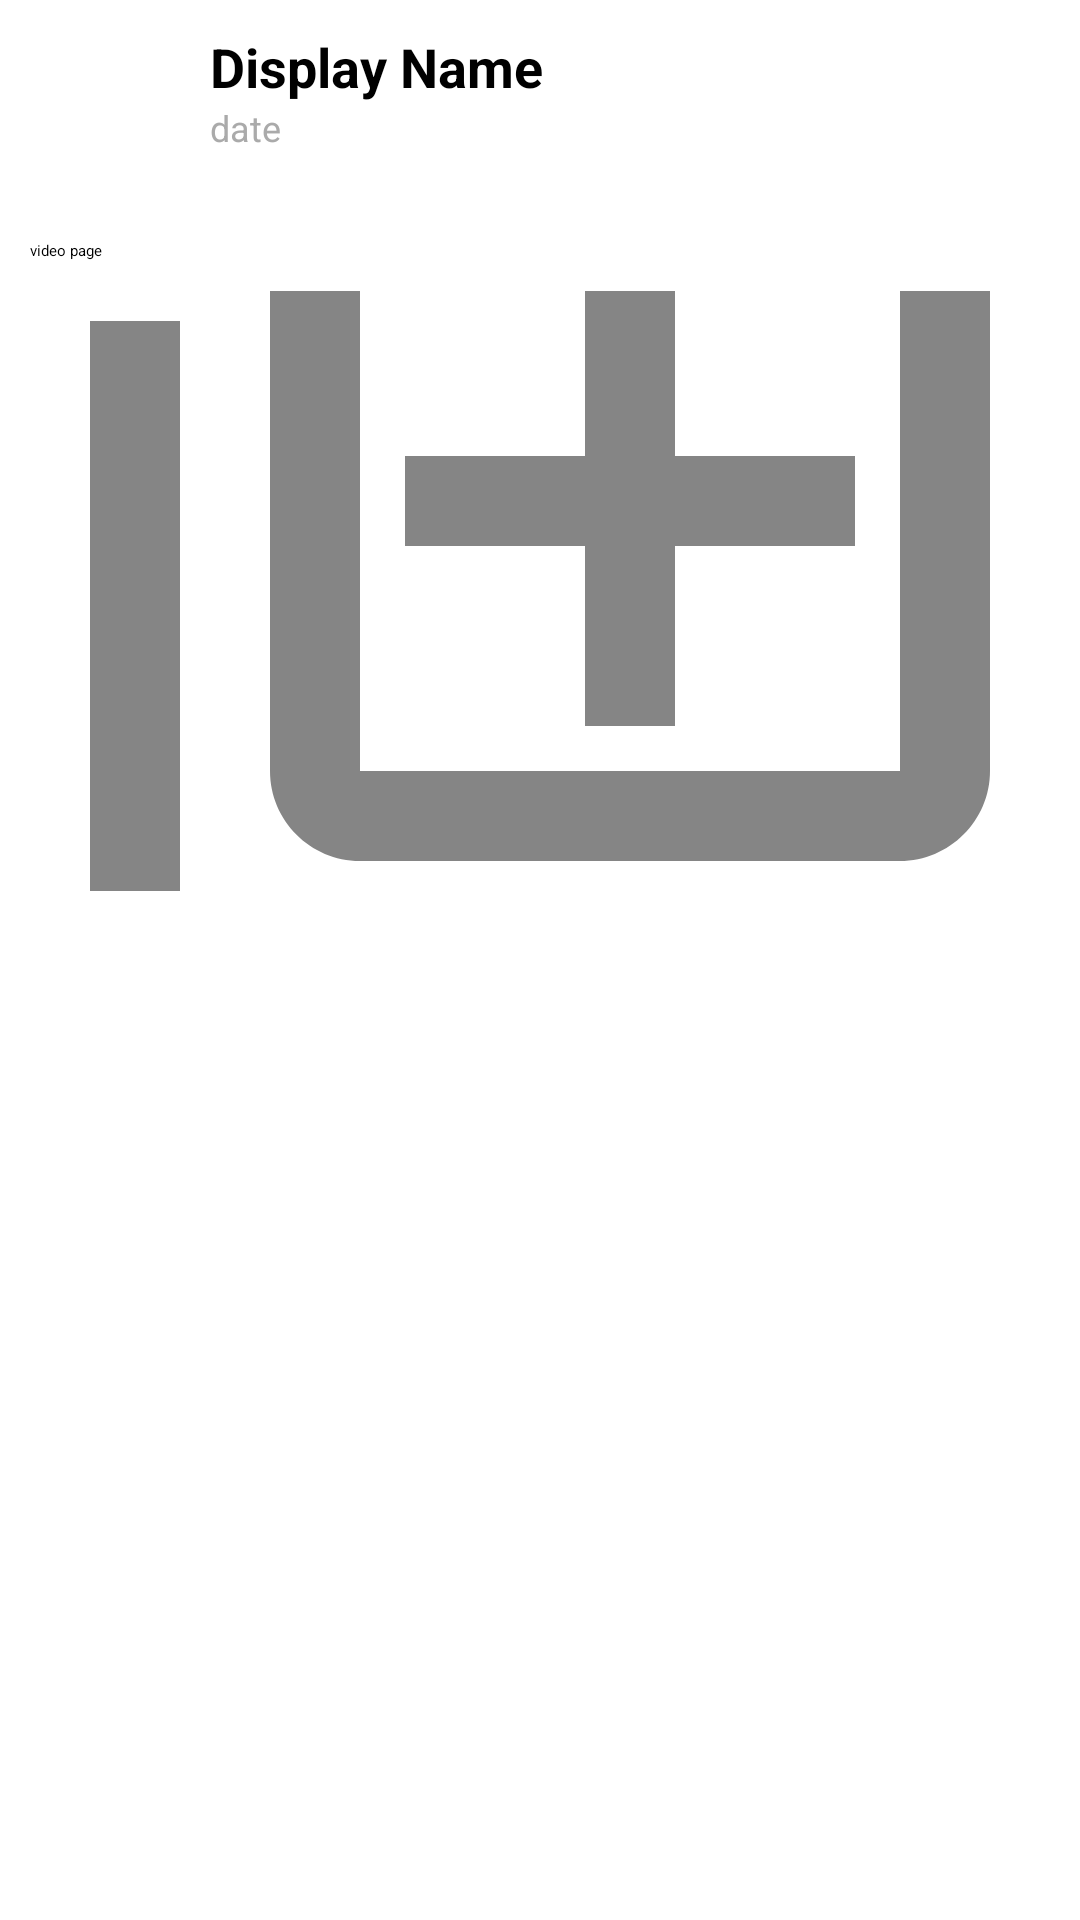

Reconstruct the res/layout file that produces this screen, plus the resources it refers to.
<!-- AndroidManifest.xml: application theme Theme.MyApplication -->
<!-- res/layout/post_layout.xml -->
<?xml version="1.0" encoding="utf-8"?>
<RelativeLayout xmlns:android="http://schemas.android.com/apk/res/android"
    android:id="@+id/videoLayout"
    xmlns:app="http://schemas.android.com/apk/res-auto"
    xmlns:tools="http://schemas.android.com/tools"
    android:layout_width="match_parent"
    android:layout_height="wrap_content">

    
    <LinearLayout
        android:id="@+id/topLayout"
        android:layout_width="match_parent"
        android:layout_height="wrap_content"
        android:orientation="horizontal"
        android:padding="10dp"
        android:layout_alignParentTop="true">

        <ImageView
            android:id="@+id/ivAuthorPicture"
            android:layout_width="50dp"
            android:layout_height="50dp"
            android:src="@drawable/default_profile_pic"
            android:importantForAccessibility="no" />

        <LinearLayout
            android:layout_width="0dp"
            android:layout_height="wrap_content"
            android:orientation="vertical"
            android:layout_weight="1"
            android:layout_marginStart="10dp">

            <TextView
                android:id="@+id/tvAuthor"
                android:layout_width="match_parent"
                android:layout_height="wrap_content"
                android:text="@string/displayName"
                android:textSize="18sp"
                android:maxLines="1"
                android:ellipsize="end"
                android:textStyle="bold" />

            <TextView
                android:id="@+id/tvTimeStamp"
                android:layout_width="match_parent"
                android:layout_height="wrap_content"
                android:text="@string/date"
                android:textSize="12sp"
                android:textColor="@android:color/darker_gray" />

        </LinearLayout>

    </LinearLayout>

    
    <TextView
        android:id="@+id/tvContent"
        android:layout_width="match_parent"
        android:layout_height="wrap_content"
        android:padding="10dp"
        android:text="@string/sample_video"
        android:layout_below="@+id/topLayout" />

    <VideoView
        android:id="@+id/videoView"
        android:layout_width="0dp"
        android:layout_height="0dp"
        app:layout_constraintTop_toTopOf="parent"
        app:layout_constraintStart_toStartOf="parent"
        app:layout_constraintEnd_toEndOf="parent"
        android:visibility="gone"
        tools:ignore="MissingConstraints" />

    
    <ImageView
        android:id="@+id/ivPicture"
        android:layout_width="match_parent"
        android:layout_height="200dp"
        android:src="@drawable/add_video"
        android:adjustViewBounds="true"
        android:layout_below="@+id/tvContent"
        android:scaleType="centerCrop" />

    
    <LinearLayout
        android:id="@+id/botLayout"
        android:layout_width="match_parent"
        android:layout_height="wrap_content"
        android:orientation="horizontal"
        android:padding="10dp"
        android:layout_below="@id/ivPicture"/>

    
    <LinearLayout
        android:id="@+id/commentLayout"
        android:layout_width="match_parent"
        android:layout_height="wrap_content"
        android:orientation="horizontal"
        android:layout_below="@id/botLayout"/>

    

</RelativeLayout>
<!-- resources referenced by this layout -->
<resources>
  <!-- drawable add_video (drawable-anydpi) -->
  <vector xmlns:android="http://schemas.android.com/apk/res/android"
      android:width="24dp"
      android:height="24dp"
      android:viewportWidth="24"
      android:viewportHeight="24"
      android:tint="#333333"
      android:alpha="0.6">
    <path
        android:fillColor="@android:color/white"
        android:pathData="M4,6L2,6v14c0,1.1 0.9,2 2,2h14v-2L4,20L4,6zM20,2L8,2c-1.1,0 -2,0.9 -2,2v12c0,1.1 0.9,2 2,2h12c1.1,0 2,-0.9 2,-2L22,4c0,-1.1 -0.9,-2 -2,-2zM20,16L8,16L8,4h12v12zM13,15h2v-4h4L19,9h-4L15,5h-2v4L9,9v2h4z"/>
  </vector>
  <string name="date">date</string>
  <string name="displayName">Display Name</string>
  <string name="sample_video">video page</string>
</resources>
